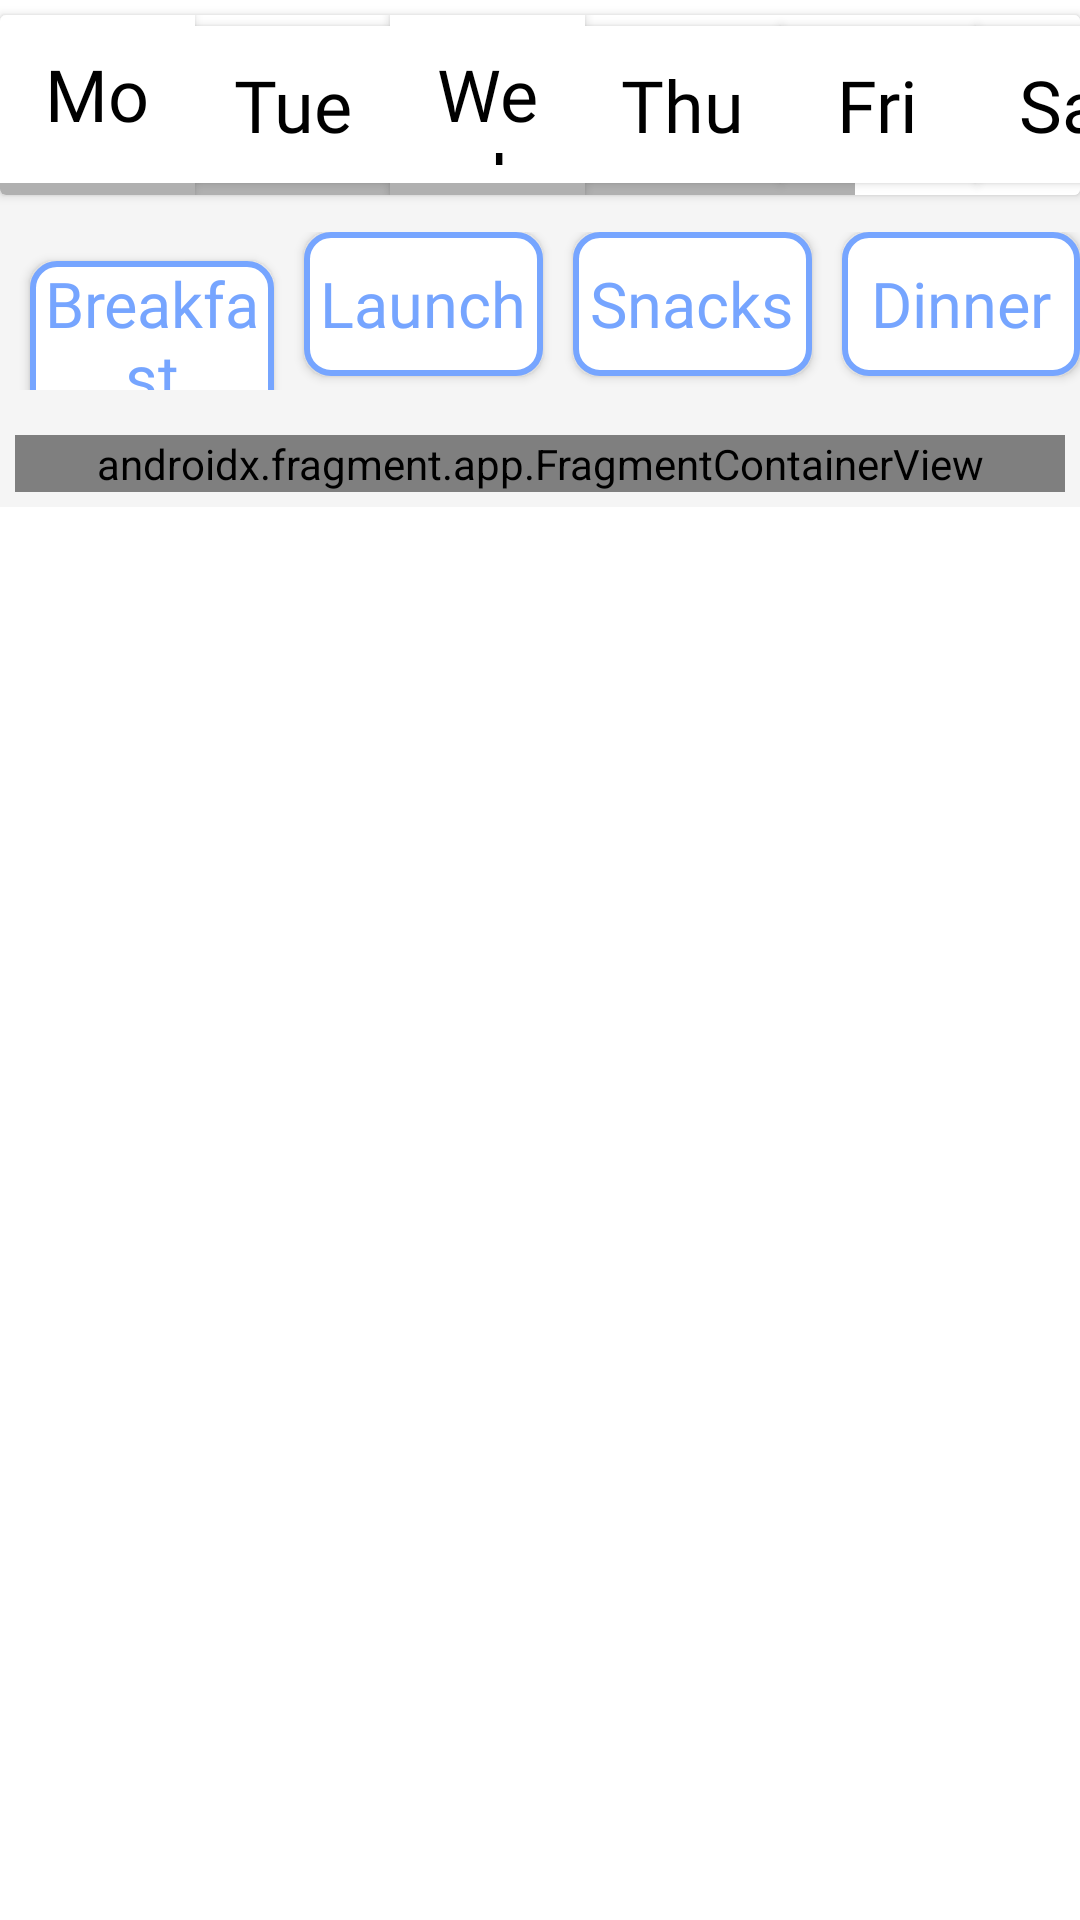

Android layout source for this screen:
<!-- AndroidManifest.xml: application theme Theme.INFITS -->
<!-- res/layout/activity_diet_chart.xml -->
<?xml version="1.0" encoding="utf-8"?>
<RelativeLayout xmlns:android="http://schemas.android.com/apk/res/android"
    xmlns:tools="http://schemas.android.com/tools"
    android:layout_width="match_parent"
    android:layout_height="match_parent"
    android:background="@color/white"
    tools:context=".View.DietChart">
    <androidx.cardview.widget.CardView
        android:id="@+id/calenderPicker"
        android:layout_width="wrap_content"
        android:layout_height="60dp"
        android:padding="10dp"
        android:layout_centerInParent="true"
       android:layout_alignParentTop="true"
        android:layout_marginTop="5dp"
        android:backgroundTint="@color/white"
        android:elevation="10dp">
        <HorizontalScrollView
            android:layout_width="match_parent"
            android:layout_height="wrap_content"
            android:background="@color/white"
            android:layout_gravity="center"
            tools:ignore="ScrollViewCount">
            <androidx.appcompat.widget.LinearLayoutCompat
                android:layout_width="wrap_content"
                android:layout_height="wrap_content"
                android:orientation="horizontal"
                android:id="@+id/dayBtnLayout">
                <androidx.appcompat.widget.AppCompatButton
                    android:id="@+id/day"
                    android:layout_width="65dp"
                    android:layout_height="wrap_content"
                    android:text="@string/mon"
                    android:layout_gravity="center"
                    android:padding="10dp"
                    android:textColor="@color/black"
                    android:background="@drawable/color"
                    android:textSize="24sp"
                    android:textAllCaps="false"
                    android:fontFamily="@font/nats"/>
                <androidx.appcompat.widget.AppCompatButton
                    android:id="@+id/tue"
                    android:layout_gravity="center"
                    android:padding="10dp"
                    android:layout_width="65dp"
                    android:layout_height="wrap_content"
                    android:text="@string/tue"
                    android:textColor="@color/black"
                    android:background="@drawable/color"
                    android:textSize="24sp"
                    android:textAllCaps="false"
                    android:fontFamily="@font/nats"/>
                <androidx.appcompat.widget.AppCompatButton
                    android:id="@+id/wed"
                    android:layout_width="65dp"
                    android:padding="10dp"
                    android:layout_height="wrap_content"
                    android:text="@string/wed"
                    android:textColor="@color/black"
                    android:background="@drawable/color"
                    android:textSize="24sp"
                    android:textAllCaps="false"
                    android:layout_gravity="center"
                    android:fontFamily="@font/nats"/>
                <androidx.appcompat.widget.AppCompatButton
                    android:id="@+id/thur"
                    android:padding="10dp"
                                      android:layout_width="65dp"
                    android:layout_height="wrap_content"
                    android:text="@string/thu"
                    android:textAllCaps="false"
                    android:textColor="@color/black"
                    android:background="@drawable/color"
                    android:textSize="24sp"
                    android:layout_gravity="center"
                    android:fontFamily="@font/nats"/>
                <androidx.appcompat.widget.AppCompatButton
                    android:id="@+id/fri"
                    android:padding="10dp"
                    android:layout_width="65dp"
                    android:layout_height="wrap_content"
                    android:text="@string/fri"
                    android:textAllCaps="false"
                    android:textColor="@color/black"
                    android:background="@drawable/color"
                    android:textSize="24sp"
                    android:layout_gravity="center"
                    android:fontFamily="@font/nats"/>
                <androidx.appcompat.widget.AppCompatButton
                    android:id="@+id/sat"
                    android:layout_width="65dp"
                    android:textAllCaps="false"
                    android:layout_height="wrap_content"
                    android:text="@string/sat"
                    android:padding="10dp"
                    android:textColor="@color/black"
                    android:background="@drawable/color"
                    android:textSize="24sp"
                    android:layout_gravity="center"
                    android:fontFamily="@font/nats"/>
                <androidx.appcompat.widget.AppCompatButton
                    android:id="@+id/sun"
                    android:padding="10dp"
                    android:layout_width="65dp"
                    android:layout_height="wrap_content"
                    android:textAllCaps="false"
                    android:text="@string/sun"
                    android:textColor="@color/black"
                    android:background="@drawable/color"
                    android:textSize="24sp"
                    android:layout_gravity="center"
                    android:fontFamily="@font/nats"/>
            </androidx.appcompat.widget.LinearLayoutCompat>

        </HorizontalScrollView>
    </androidx.cardview.widget.CardView>

    <androidx.appcompat.widget.LinearLayoutCompat
        android:id="@+id/mealLayout"
        android:layout_width="match_parent"
        android:layout_height="wrap_content"
        android:layout_below="@id/calenderPicker"
        android:layout_alignParentStart="true"
        android:layout_marginStart="0dp"
        android:layout_marginTop="-3dp"
        android:background="#F5F5F5"
        android:orientation="vertical">

        <androidx.appcompat.widget.LinearLayoutCompat
            android:id="@+id/mealTime"
            android:layout_width="wrap_content"
            android:layout_height="wrap_content"
            android:layout_marginTop="15dp"
            android:layout_marginBottom="10dp"
            android:orientation="horizontal">

            <androidx.appcompat.widget.AppCompatButton
                android:id="@+id/breakfast"
                android:layout_width="wrap_content"
                android:layout_height="wrap_content"
                android:layout_marginStart="10dp"
                android:layout_weight="1"
                android:background="@drawable/eatback"
                android:fontFamily="@font/nats"
                android:text="@string/breakfast"
                android:textAllCaps="false"
                android:textColor="#76A5FF"
                android:textSize="21sp"
                tools:ignore="TextContrastCheck" />

            <androidx.appcompat.widget.AppCompatButton
                android:id="@+id/launch"
                android:layout_width="wrap_content"
                android:layout_height="wrap_content"
                android:layout_marginStart="10dp"
                android:layout_weight="1"
                android:background="@drawable/eatback"
                android:fontFamily="@font/nats"
                android:text="@string/launch"
                android:textAllCaps="false"
                android:textColor="#76A5FF"
                android:textSize="21sp"
                tools:ignore="TextContrastCheck" />

            <androidx.appcompat.widget.AppCompatButton
                android:id="@+id/snacks"
                android:layout_width="wrap_content"
                android:layout_height="wrap_content"
                android:layout_marginStart="10dp"
                android:layout_weight="1"
                android:background="@drawable/eatback"
                android:fontFamily="@font/nats"
                android:text="@string/snack"
                android:textAllCaps="false"

                android:textColor="#76A5FF"
                android:textSize="21sp"
                tools:ignore="TextContrastCheck" />

            <androidx.appcompat.widget.AppCompatButton
                android:id="@+id/dinner"
                android:layout_width="wrap_content"
                android:layout_height="wrap_content"
                android:layout_marginStart="10dp"
                android:layout_weight="1"
                android:background="@drawable/eatback"
                android:fontFamily="@font/nats"
                android:text="@string/dinner"
                android:textAllCaps="false"
                android:textColor="#76A5FF"
                android:textSize="21sp"
                tools:ignore="TextContrastCheck" />
        </androidx.appcompat.widget.LinearLayoutCompat>

        <androidx.appcompat.widget.LinearLayoutCompat
            android:id="@+id/dietFragment"
            android:layout_width="match_parent"
            android:layout_height="wrap_content"
            android:layout_margin="5dp"
            android:layout_marginTop="10dp"
            android:elevation="16dp">

            <androidx.fragment.app.FragmentContainerView
                android:id="@+id/fragment"
                android:name="hello.tech.infits.Fragments.DietBreakfastFragment"
                android:layout_width="match_parent"
                android:layout_height="wrap_content"
                tools:layout="@layout/fragment_diet_breakfast" />
        </androidx.appcompat.widget.LinearLayoutCompat>
    </androidx.appcompat.widget.LinearLayoutCompat>


</RelativeLayout>
<!-- res/layout/fragment_diet_breakfast.xml (included above) -->
<?xml version="1.0" encoding="utf-8"?>
<RelativeLayout xmlns:android="http://schemas.android.com/apk/res/android"
    xmlns:tools="http://schemas.android.com/tools"
    android:layout_width="match_parent"
    android:layout_height="match_parent"
   android:layout_marginTop="15dp"
    android:layout_marginStart="15dp"
    android:layout_marginEnd="15dp"
    app:cardCornerRadius="15dp"
    android:layout_alignParentTop="true"
    android:layout_centerInParent="true"
    android:elevation="15dp"
    xmlns:app="http://schemas.android.com/apk/res-auto"
    tools:context=".Fragments.DietBreakfastFragment">

    <androidx.appcompat.widget.LinearLayoutCompat
        android:id="@+id/morning"
        android:layout_width="match_parent"
        android:layout_height="wrap_content"
        android:layout_marginStart="10dp"
        android:layout_marginEnd="10dp"
        android:layout_marginBottom="20dp"
        android:background="@drawable/btnback"
        android:backgroundTint="@color/white"
        android:elevation="10dp"
        android:orientation="vertical">

        <TextView
            android:layout_width="wrap_content"
            android:layout_height="wrap_content"
            android:layout_marginStart="10dp"
            android:fontFamily="@font/nats"
            android:text="@string/in_morning"
            android:textColor="@color/black"
            android:textSize="21sp" />

        <androidx.recyclerview.widget.RecyclerView
            android:id="@+id/dietRecycle"
            android:layout_width="match_parent"
            android:layout_height="match_parent"
            android:layout_marginStart="10dp"
            android:layout_marginBottom="15dp"
            android:background="@color/white" />
    </androidx.appcompat.widget.LinearLayoutCompat>


    <androidx.appcompat.widget.LinearLayoutCompat
        android:layout_width="match_parent"
        android:layout_height="wrap_content"
        android:layout_below="@+id/morning"
        android:layout_marginStart="10dp"
        android:layout_marginEnd="10dp"
        android:layout_centerHorizontal="true"
        android:layout_marginBottom="20dp"
        android:background="@drawable/btnback"
        android:backgroundTint="@color/white"
        android:elevation="10dp"
        android:orientation="vertical">

        <TextView
            android:layout_width="wrap_content"
            android:layout_height="wrap_content"
            android:layout_marginStart="10dp"
            android:fontFamily="@font/nats"
            android:text="@string/after_break"
            android:textColor="@color/black"
            android:textSize="21sp" />

        <androidx.recyclerview.widget.RecyclerView
            android:id="@+id/AfterRecycle"
            android:layout_width="match_parent"
            android:layout_height="match_parent"
            android:layout_marginStart="10dp"
            android:layout_marginBottom="15dp"
            android:background="@color/white" />
    </androidx.appcompat.widget.LinearLayoutCompat>

    <androidx.appcompat.widget.AppCompatButton
        android:id="@+id/btn"
        android:layout_width="250dp"
        android:layout_height="50dp"
        android:layout_alignParentBottom="true"
        android:layout_centerHorizontal="true"
        android:layout_marginTop="20dp"
        android:layout_marginBottom="32dp"
        android:background="@drawable/btnback"
        android:fontFamily="@font/nats"
        android:text="@string/save_plan"
        android:textAllCaps="false"
        android:textColor="@color/white"
        android:textSize="25sp"
        android:textStyle="bold" />

</RelativeLayout>
<!-- resources referenced by this layout -->
<resources>
  <color name="black">#FF000000</color>
  <color name="white">#FFFFFFFF</color>
  <!-- drawable btnback (drawable) -->
  <?xml version="1.0" encoding="utf-8"?>
  <shape xmlns:android="http://schemas.android.com/apk/res/android" android:shape="rectangle">
      <corners android:radius="6dp"/>
      <solid android:color="#7282FB"/>
  
  </shape>
  <!-- drawable color (drawable) -->
  <?xml version="1.0" encoding="utf-8"?>
  <selector xmlns:android="http://schemas.android.com/apk/res/android">
      <item android:state_selected="true" android:drawable="@drawable/dayeelected"/>
      <item android:state_pressed="true" android:drawable="@drawable/dayeelected"/>
      <item android:drawable="@color/white"/>
  </selector>
  <!-- drawable eatback (drawable) -->
  <?xml version="1.0" encoding="utf-8"?>
  <shape xmlns:android="http://schemas.android.com/apk/res/android" android:shape="rectangle">
  <solid android:color="@color/white"/>
      <stroke android:color="#76A5FF"
          android:width="2dp"/>
      <corners android:radius="8dp"/>
  </shape>
  <string name="after_break">After Break</string>
  <string name="breakfast">Breakfast</string>
  <string name="dinner">Dinner</string>
  <string name="fri">Fri</string>
  <string name="in_morning">In morning</string>
  <string name="launch">Launch</string>
  <string name="mon">Mon</string>
  <string name="sat">Sat</string>
  <string name="save_plan">Save Plan</string>
  <string name="snack">Snacks</string>
  <string name="sun">Sun</string>
  <string name="thu">Thu</string>
  <string name="tue">Tue</string>
  <string name="wed">Wed</string>
  <style name="Theme.INFITS" parent="Theme.MaterialComponents.DayNight.NoActionBar">
          
          <item name="colorPrimary">@color/purple_500</item>
          <item name="colorPrimaryVariant">@color/purple_700</item>
          <item name="colorOnPrimary">@color/white</item>
          
          <item name="colorSecondary">@color/teal_200</item>
          <item name="colorSecondaryVariant">@color/teal_700</item>
          <item name="colorOnSecondary">@color/black</item>
          
          <item name="android:statusBarColor">?attr/colorPrimaryVariant</item>
          
      </style>
  <!-- drawable dayeelected (drawable) -->
  <?xml version="1.0" encoding="utf-8"?>
  <shape xmlns:android="http://schemas.android.com/apk/res/android" android:shape="rectangle">
      <gradient android:angle="90"
          android:startColor="#9C74F5"
          android:endColor="#9C74F5"/>
      <corners android:radius="50dp"/>
  
  
  </shape>
  <color name="purple_500">#FF6200EE</color>
  <color name="purple_700">#FF3700B3</color>
  <color name="teal_200">#FF03DAC5</color>
  <color name="teal_700">#FF018786</color>
</resources>
